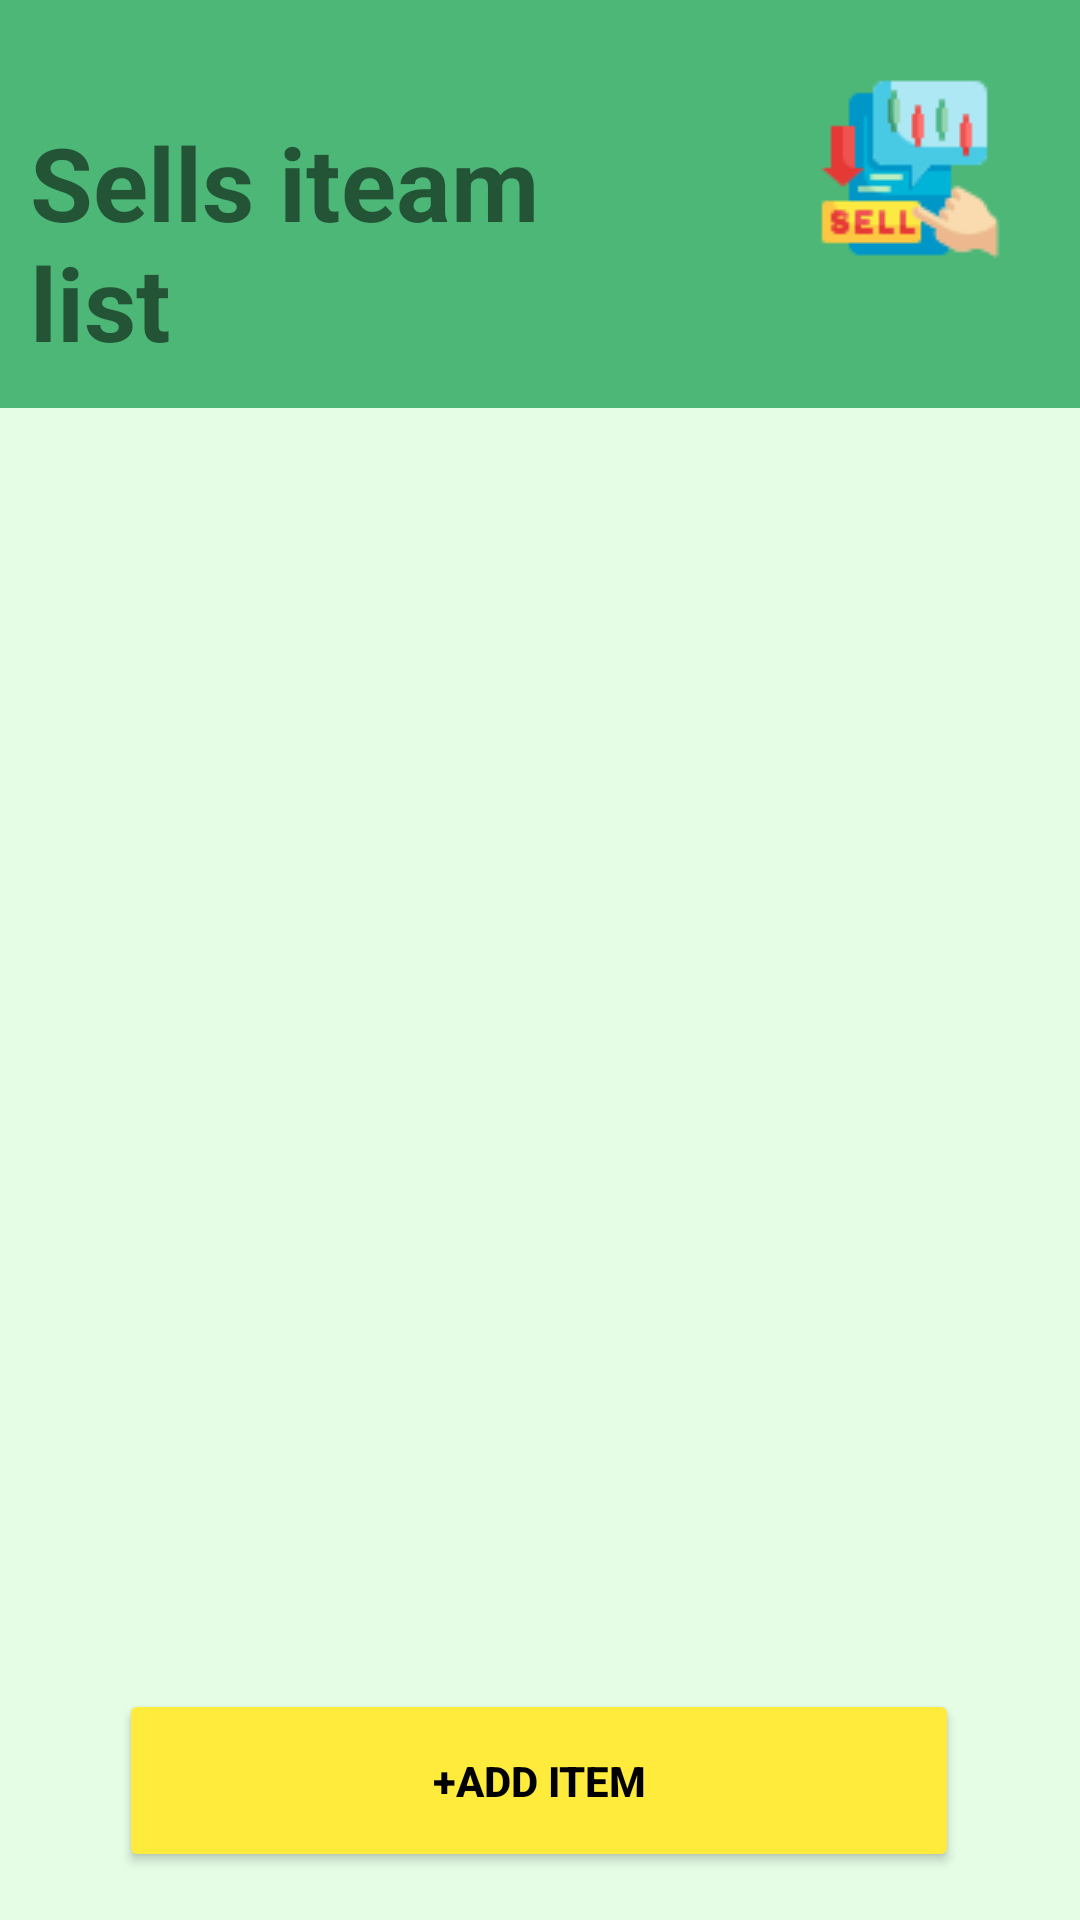

Reconstruct the res/layout file that produces this screen, plus the resources it refers to.
<!-- AndroidManifest.xml: application theme Theme.Finally -->
<!-- res/layout/activity_sells_iteam.xml -->
<?xml version="1.0" encoding="utf-8"?>
<androidx.constraintlayout.widget.ConstraintLayout xmlns:android="http://schemas.android.com/apk/res/android"
    xmlns:app="http://schemas.android.com/apk/res-auto"
    xmlns:tools="http://schemas.android.com/tools"
    android:layout_width="match_parent"
    android:layout_height="match_parent"
    android:background="#e5fce5"
    tools:context=".sells_iteam">


    <ImageView
        android:id="@+id/imageView12"
        android:layout_width="444dp"
        android:layout_height="136dp"
        app:layout_constraintBottom_toBottomOf="parent"
        app:layout_constraintEnd_toEndOf="parent"
        app:layout_constraintHorizontal_bias="0.969"
        app:layout_constraintStart_toStartOf="parent"
        app:layout_constraintTop_toTopOf="parent"
        app:layout_constraintVertical_bias="0.0"
        app:srcCompat="@drawable/gre_box" />

    <ImageView
        android:id="@+id/imageView13"
        android:layout_width="wrap_content"
        android:layout_height="wrap_content"
        android:layout_marginBottom="48dp"
        app:layout_constraintBottom_toBottomOf="@+id/imageView12"
        app:layout_constraintEnd_toEndOf="parent"
        app:layout_constraintHorizontal_bias="0.916"
        app:layout_constraintStart_toStartOf="parent"
        app:srcCompat="@drawable/img5" />

    <TextView
        android:id="@+id/textView15"
        android:layout_width="185dp"
        android:layout_height="78dp"
        android:layout_marginBottom="20dp"
        android:text="Sells iteam list"
        android:textSize="34sp"
        android:textStyle="bold"
        app:layout_constraintBottom_toBottomOf="@+id/imageView12"
        app:layout_constraintEnd_toEndOf="parent"
        app:layout_constraintHorizontal_bias="0.058"
        app:layout_constraintStart_toStartOf="parent" />

    <androidx.recyclerview.widget.RecyclerView
        android:id="@+id/recyclerview"
        android:layout_width="409dp"
        android:layout_height="512dp"
        android:layout_marginTop="1dp"
        android:layout_marginBottom="5dp"
        app:layout_constraintBottom_toTopOf="@+id/addBtn"
        app:layout_constraintEnd_toEndOf="parent"
        app:layout_constraintStart_toStartOf="parent"
        app:layout_constraintTop_toBottomOf="@+id/imageView12" />

    <Button
        android:id="@+id/addBtn"
        android:layout_width="280dp"
        android:layout_height="61dp"
        android:layout_marginBottom="16dp"
        android:backgroundTint="#FFEB3B"
        android:text="@string/sells_iteam"
        android:textColor="@color/black"
        android:textStyle="bold"
        app:layout_constraintBottom_toBottomOf="parent"
        app:layout_constraintEnd_toEndOf="parent"
        app:layout_constraintHorizontal_bias="0.496"
        app:layout_constraintStart_toStartOf="parent" />


</androidx.constraintlayout.widget.ConstraintLayout>
<!-- resources referenced by this layout -->
<resources>
  <color name="black">#FF000000</color>
  <!-- drawable gre_box (drawable) -->
  <?xml version="1.0" encoding="utf-8"?>
  <selector xmlns:android="http://schemas.android.com/apk/res/android">
      <item>
          <shape android:shape="rectangle">
              <solid android:color="#4CB777"/>
          </shape>
      </item>
  </selector>
  <!-- drawable img5: png bitmap (drawable, 2683 bytes) -->
  <string name="sells_iteam">+Add item</string>
  <style name="Theme.Finally" parent="Theme.MaterialComponents.DayNight.NoActionBar">
          
          <item name="colorPrimary">@color/purple_500</item>
          <item name="colorPrimaryVariant">@color/purple_700</item>
          <item name="colorOnPrimary">@color/white</item>
          
          <item name="colorSecondary">@color/teal_200</item>
          <item name="colorSecondaryVariant">@color/teal_700</item>
          <item name="colorOnSecondary">@color/black</item>
          
          <item name="android:statusBarColor">?attr/colorPrimaryVariant</item>
          
      </style>
  <color name="purple_500">#FF6200EE</color>
  <color name="purple_700">#FF3700B3</color>
  <color name="white">#FFFFFFFF</color>
  <color name="teal_200">#FF03DAC5</color>
  <color name="teal_700">#FF018786</color>
</resources>
